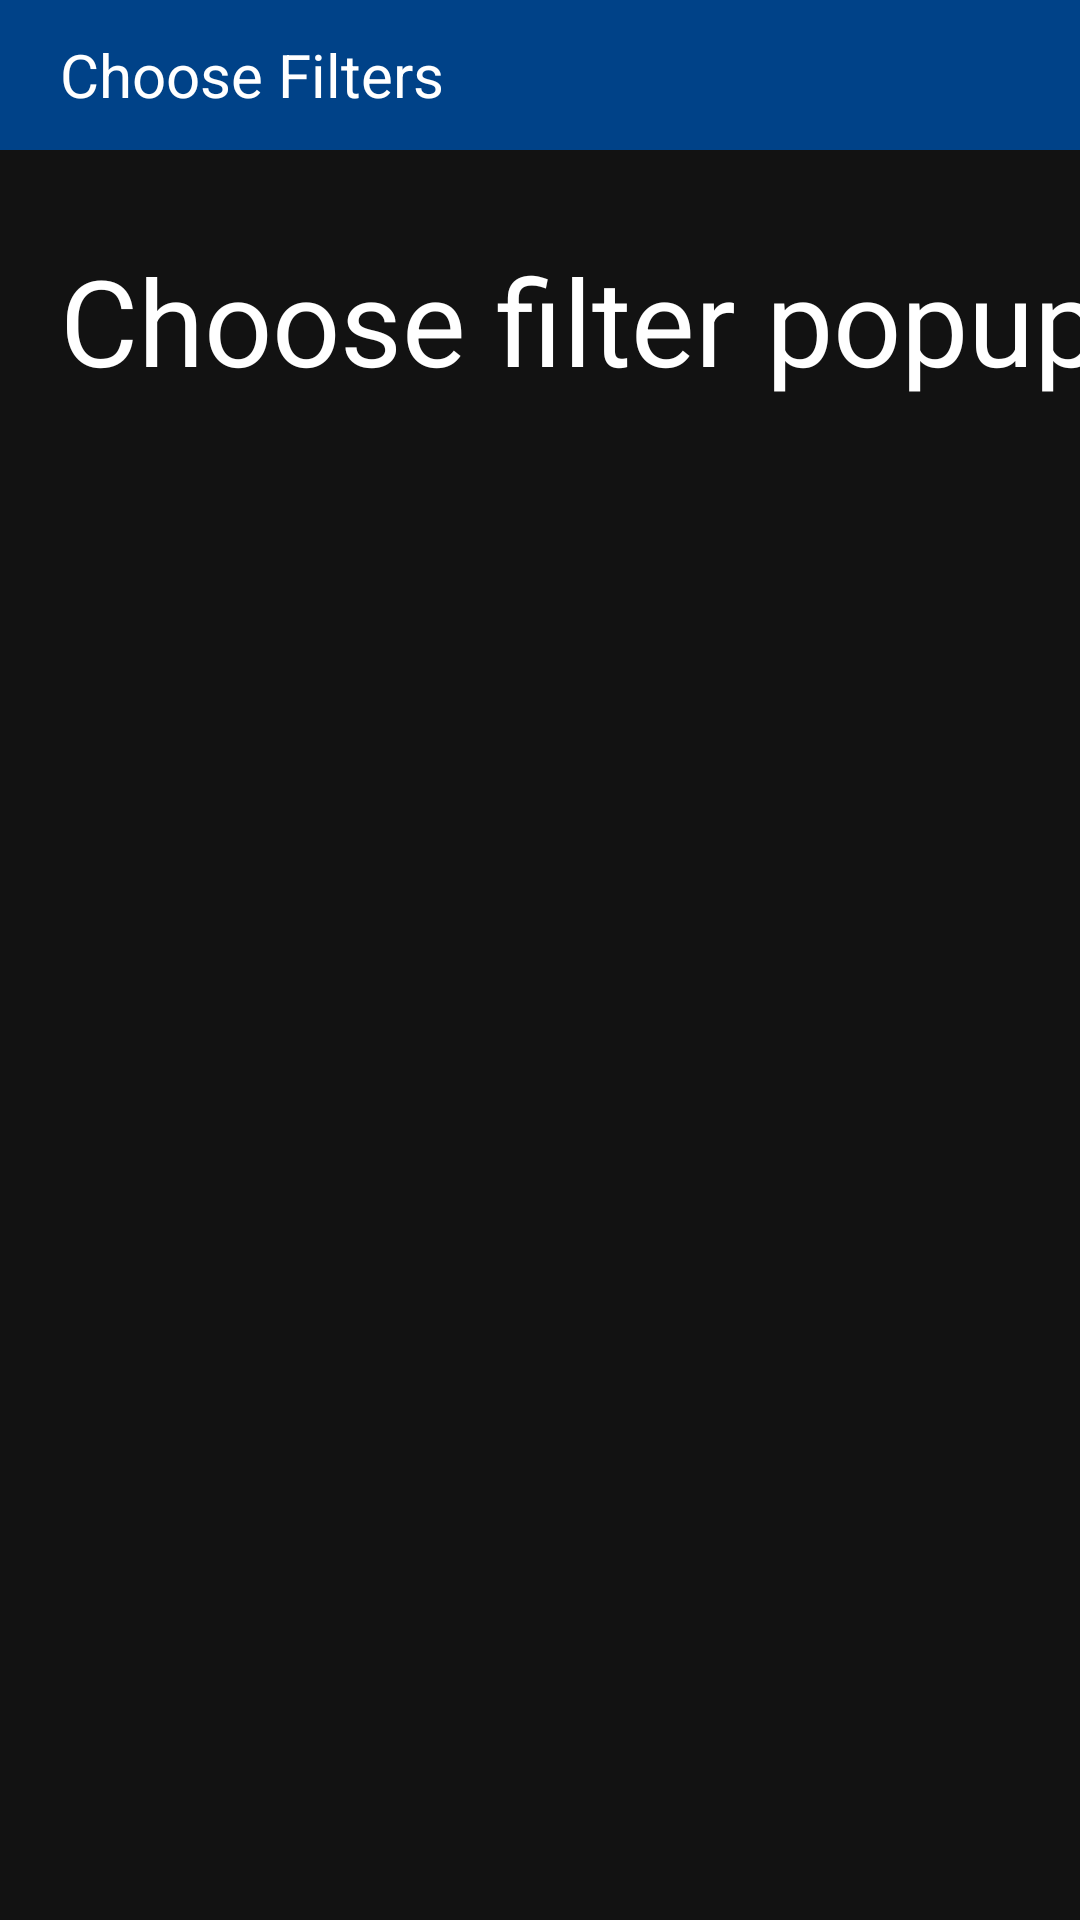

This screen was rendered from an Android layout file. Write that file and the resources it references.
<!-- AndroidManifest.xml: application theme Theme.CourseAdvisor -->
<!-- res/layout/fragment_choose_filter_dialog.xml -->
<?xml version="1.0" encoding="utf-8"?>
<androidx.constraintlayout.widget.ConstraintLayout xmlns:android="http://schemas.android.com/apk/res/android"
    xmlns:app="http://schemas.android.com/apk/res-auto"
    android:layout_gravity="center"
    android:layout_width="320dp"
    android:layout_height="495dp"
    android:background="@color/background_black">

    <androidx.appcompat.widget.Toolbar
        android:layout_width="match_parent"
        android:layout_height="50dp"
        android:background="@color/sabanci_blue"
        app:layout_constraintStart_toStartOf="parent"
        app:layout_constraintTop_toTopOf="parent">

        <TextView
            android:layout_width="wrap_content"
            android:layout_height="wrap_content"
            android:layout_marginStart="20dp"
            android:text="Choose Filters"
            android:textColor="@color/white"
            android:textSize="20sp" />

        <ImageView
            android:id="@+id/ic_add"
            android:layout_width="wrap_content"
            android:layout_height="wrap_content"
            android:layout_gravity="end"
            android:layout_marginEnd="10dp"
            android:scaleX="1.2"
            android:scaleY="1.2"
            android:src="@drawable/ic_plus_white" />
    </androidx.appcompat.widget.Toolbar>

    <TextView
        android:layout_width="wrap_content"
        android:layout_height="wrap_content"
        android:layout_marginStart="20dp"
        android:layout_marginTop="80dp"
        android:text="Choose filter popup"
        android:textColor="@color/white"
        android:textSize="40sp"
        app:layout_constraintStart_toStartOf="parent"
        app:layout_constraintTop_toTopOf="parent" />

</androidx.constraintlayout.widget.ConstraintLayout>
<!-- resources referenced by this layout -->
<resources>
  <color name="background_black">#121212</color>
  <color name="sabanci_blue">#004288</color>
  <color name="white">#FFFFFFFF</color>
  <style name="Theme.CourseAdvisor" parent="Base.Theme.CourseAdvisor">
          <item name="android:statusBarColor">@color/sabanci_blue</item>
      </style>
  <style name="Base.Theme.CourseAdvisor" parent="Theme.Material3.DayNight.NoActionBar">
          
          
      </style>
</resources>
